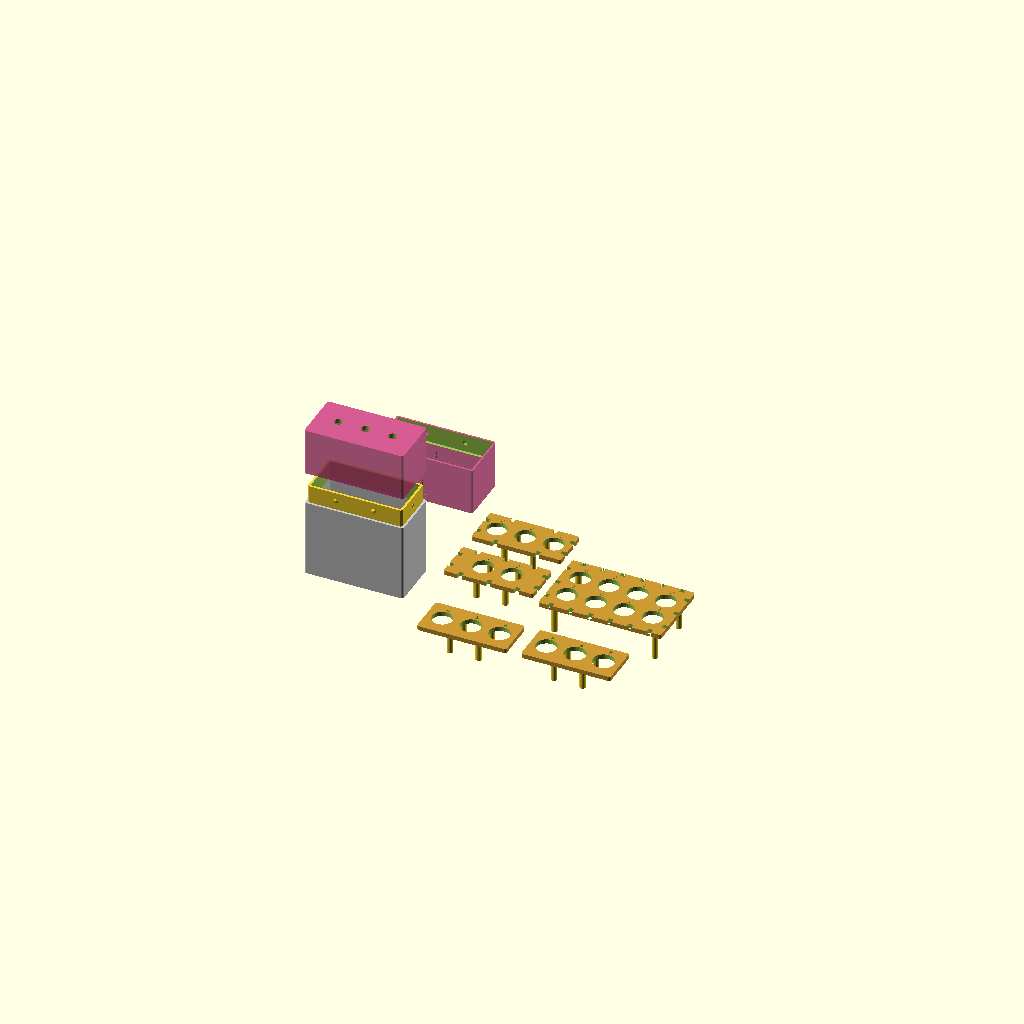
Cell 1 — every parameter at its default value.
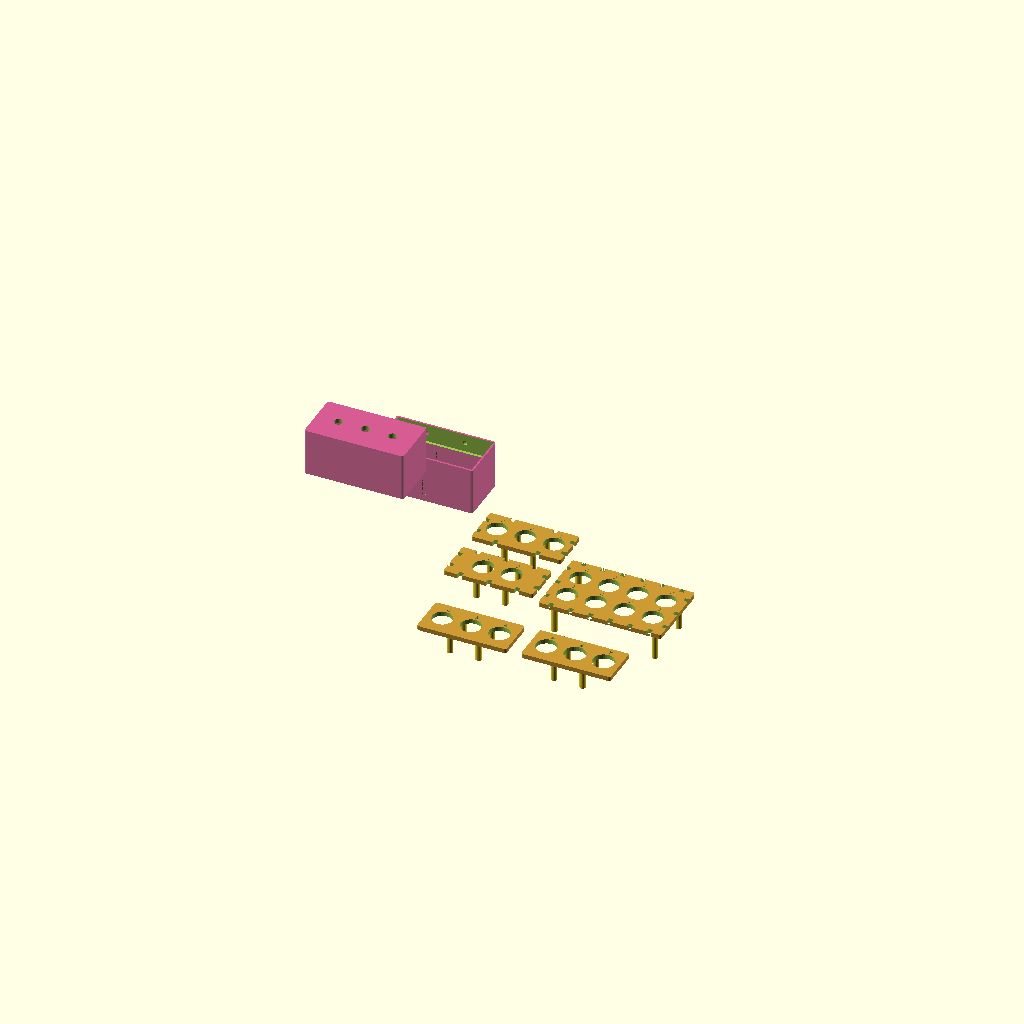
Cell 2 — showBottom set to false, the other parameters unchanged.
All cells are drawn from one camera (rotation 55°, 0°, 25°, orthographic, colour scheme Cornfield), so only the parameter changes between them.
OpenSCAD source file gausacs/canya.scad:
preparePrint = true;  // set to false to hide the print bed

if (preparePrint) {
    $fn = 50;
    // smoother resolution
} else {
    $fn = 20;
    // lower resolution for faster rendering
}

showCanyes = true;  // set to false to hide the canya instances
showBottom = true;  // set to false to hide the bottom piece
showTop = true;  // set to false to hide the top piece
showHolder = true;

wallThickness = 30;  // 3 mm thickness of the walls of the canya

// dimensions (top-level so both module and base can use them)
height1 = 156;  // 15.6 mm
height2 = 16;  // 1.6 mm
height3 = 200;  // 20 mm
height4 = 95;  // 9.5 mm
height5 = 50;  // 5 mm
bottomDiameter1 = 130;
topDiameter1 = 132;
topDiameter3 = 63;
bottomDiameter3 = 93;
diameter4 = 107;
plateX = 160;
plateY = 1;
plateZ = 200;

// this is the tolerance for the rim of the box
// keep this 1/10 of the wallThickness or at least 6
// 6 is 3x the nozzle size of my printer. the thing is want
// the rims to wiggle and will let the protrusions do the work
tolerance = 6;

// this is the tolerance for the hole where the canya sits
// keep this least 4 (?)
// This is radius tolerance (not diameter!)
toleranceRadiusOnCanyaHole = 2;

// this is the main hole where the canya sits. It must
// have some wiggle room
holderHoleRadius = toleranceRadiusOnCanyaHole + topDiameter1 / 2;

// Example: three copies side-by-side, rotated 45° clockwise, different colors
// define instance parameters (reuse defaults above)
pieceMaxDiameter = 132;
spacing = 60;

totalCanyaHeight = height1 + height2 + height3 + height4 + height5 + plateZ;

internalTotalBoxHeight = totalCanyaHeight + 1 * spacing;

// base under the three instances: 2 mm high, centered, extended to hold all three
baseMargin = spacing;  // extra space around the pieces

baseHeight = wallThickness;
baseWidth = 3 * pieceMaxDiameter + spacing + 2 * baseMargin + 2 * wallThickness;
baseDepth = pieceMaxDiameter + 2 * baseMargin + 2 * wallThickness + 0 * spacing;

bottomHalfHeight = internalTotalBoxHeight * 12 / 19 + wallThickness;  // for positioning the canya instances
topHalfHeight = internalTotalBoxHeight * 7 / 19 + wallThickness;  // for positioning the canya instances

rimHeight = wallThickness * 4;

// Reusable module: canya()
module canya() {
    union() {
        // section 1
        cylinder(h = height1, r1 = bottomDiameter1 / 2, r2 = topDiameter1 / 2, center = false);

        // section 2
        translate([0, 0, height1])
            cylinder(h = height2, r = topDiameter1 / 2, center = false);

        // section 3
        translate([0, 0, height1 + height2])
            cylinder(h = height3, r1 = bottomDiameter3 / 2, r2 = topDiameter3 / 2, center = false);

        // section 4
        translate([0, 0, height1 + height2 + height3])
            cylinder(h = height4, r = diameter4 / 2, center = false);

        // section 5: hull connector using thin 3D solids
        zbase = height1 + height2 + height3 + height4;
        translate([0, 0, zbase]) {
            hull() {
                // thin cylinder at base
                translate([0, 0, 0]) cylinder(h = 0.5, r = diameter4 / 2, center = false, $fn = 64);
                // thin centered rectangle at top of connector
                translate([-plateX / 2, -plateY / 2, height5]) cube([plateX, plateY, 0.5], center = false);
            }
        }

        // section 6: top plate
        translate([-plateX / 2, -plateY / 2, zbase + height5]) cube([plateX, plateY, plateZ], center = false);
    }
}

module holes() {
    cWidth = baseWidth;
    cHeight = baseDepth;
    translate([-(cWidth) * 2 / 7, 0, -100]) {
        cylinder(h = 10000, r = wallThickness, center = false);
    }
    translate([0, 0, -100]) {
        cylinder(h = 10000, r = wallThickness, center = false);
    }
    translate([(cWidth) * 2 / 7, 0, -100]) {
        cylinder(h = 10000, r = wallThickness, center = false);
    }
}

sides = 8;
module innerSupportShape(dimsOut, supportHeight) {
    difference() {
        // actual shape
        //cube([dimsOut, dimsOut, supportHeight], center = true);
        //cylinder(h = supportHeight,r1 = dimsOut * 2 / 3,r2 = dimsOut * 2 / 3,center = true);
        cylinder(
            h = supportHeight,
            r1 = dimsOut * 11 / 20,
            r2 = dimsOut * 17 / 20,
            center = true,
            $fn = sides
        );
        // holes
        translate([0, 0, -30]) {
            for (index = [0 : sides - 1]) {
                rotate([0, 0, index * 360 / sides])
                    cube([20, holderHoleRadius * 10, 100], center = true);
            }
        }
    }
}

module innerSupport(supportHeight) {
    dimsIn = holderHoleRadius;
    dimsOut = dimsIn * 2 - toleranceRadiusOnCanyaHole;
    difference() {
        innerSupportShape(dimsOut, supportHeight);
        cylinder(h = supportHeight + 10, r1 = dimsIn, r2 = dimsIn + 2, center = true);
        translate([0, 0, -supportHeight * 13 / 9]) {
            cube([dimsOut * 2, dimsOut * 2, dimsOut * 2], center = true);
        }
    }
}

module innerSupports() {
    cWidth = baseWidth;
    cHeight = baseDepth;
    supportHeight = height1 * 4 / 5;
    translate(
        [
            0,
            0,
            bottomHalfHeight + topHalfHeight + supportHeight / 4
        ]
    ) {
        translate([-(cWidth) * 2 / 7, 0, -100]) {
            innerSupport(supportHeight);
        }
        translate([0, 0, -100]) {
            innerSupport(supportHeight);
        }
        translate([(cWidth) * 2 / 7, 0, -100]) {
            innerSupport(supportHeight);
        }
    }
}

module bottom() {
    // create two cubes (height 100): large same as base footprint, small 3mm smaller in width and depth
    // subtract small from large to produce a hollow shell, positioned on top of the base (z=0)
    color([0.8, 0.8, 0.8])
        translate([-baseWidth / 2, -baseDepth / 2]) {
            difference() {
                // large cube
                linear_extrude(height = bottomHalfHeight)
                    offset(r = wallThickness / 2)
                        square([baseWidth, baseDepth], center = false);
                // smaller cube centered inside (offset by 1.5 mm to center the 3 mm reduction)
                translate(
                    [
                        wallThickness / 2,
                        wallThickness / 2,
                        baseHeight
                    ]
                )
                    cube(
                        [
                            baseWidth - wallThickness,
                            baseDepth - wallThickness,
                            bottomHalfHeight
                        ],
                        center = false
                    );
            }
        };
}

module bottomRim() {
    cWidth = baseWidth;
    cHeight = baseDepth;
    protrusionDepth = 15;
    // 1.2 mm depth of the protrusions
    color([0.8, 0.8, 0])// The bottom rim has 6 rounded protrusions (spheres) to make it easier to click into place.
        translate([-(cWidth) / 5, -(cHeight) / 2, bottomHalfHeight + rimHeight / 2]) {
            resize(newsize = [30, protrusionDepth, 30]) sphere(r = 1000);
        };
    translate([-(cWidth) / 5, (cHeight) / 2, bottomHalfHeight + rimHeight / 2]) {
        resize(newsize = [30, protrusionDepth, 30]) sphere(r = 1000);
    }
    translate([(cWidth) / 5, -(cHeight) / 2, bottomHalfHeight + rimHeight / 2]) {
        resize(newsize = [30, protrusionDepth, 30]) sphere(r = 1000);
    }
    translate([(cWidth) / 5, (cHeight) / 2, bottomHalfHeight + rimHeight / 2]) {
        resize(newsize = [30, protrusionDepth, 30]) sphere(r = 1000);
    }
    translate([(cWidth) / 2, 0, bottomHalfHeight + rimHeight / 2]) {
        resize(newsize = [protrusionDepth, 30, 30]) sphere(r = 1000);
    }
    translate([-(cWidth) / 2, 0, bottomHalfHeight + rimHeight / 2]) {
        resize(newsize = [protrusionDepth, 30, 30]) sphere(r = 1000);
    }
    // the bottom piece of the box has a bit of an internal rim to
    // holfd the top piece in place.  This is a simple 3D rectangle that is subtracted from the top piece.
    translate(
        [
            -(cWidth) / 2,
            -(cHeight) / 2,
            bottomHalfHeight - 1
        ]
    ) {
        difference() {
            linear_extrude(height = rimHeight)
                offset(delta = wallThickness * 5 / 7, chamfer = true)
                    offset(delta = -wallThickness * 5 / 7, chamfer = true)
                        square([cWidth, cHeight], center = false);
            // smaller cube centered inside (offset by 1.5 mm to center the 3 mm reduction)
            translate(
                [
                    wallThickness / 2,
                    wallThickness / 2,
                    -1
                ]
            )
                cube(
                    [
                        baseWidth - wallThickness,
                        baseDepth - wallThickness,
                        rimHeight + 2
                    ],
                    center = false
                );
        }
    }
}

module topRim() {
    cWidth = baseWidth + tolerance;
    cHeight = baseDepth + tolerance;
    protrusionDepth = 13;
    color([0.8, 0.2, 0.5, 0.8])// The top rim has 6 rounded holes (spheres) to make it easier to click into place.
        translate([-(cWidth) / 5, -(cHeight) / 2, bottomHalfHeight + rimHeight / 2]) {
            resize(newsize = [30, protrusionDepth, 30]) sphere(r = 1000);
        };
    translate([-(cWidth) / 5, (cHeight) / 2, bottomHalfHeight + rimHeight / 2]) {
        resize(newsize = [30, protrusionDepth, 30]) sphere(r = 1000);
    }
    translate([(cWidth) / 5, -(cHeight) / 2, bottomHalfHeight + rimHeight / 2]) {
        resize(newsize = [30, protrusionDepth, 30]) sphere(r = 1000);
    }
    translate([(cWidth) / 5, (cHeight) / 2, bottomHalfHeight + rimHeight / 2]) {
        resize(newsize = [30, protrusionDepth, 30]) sphere(r = 1000);
    }
    translate([(cWidth) / 2, 0, bottomHalfHeight + rimHeight / 2]) {
        resize(newsize = [protrusionDepth, 30, 30]) sphere(r = 1000);
    }
    translate([-(cWidth) / 2, 0, bottomHalfHeight + rimHeight / 2]) {
        resize(newsize = [protrusionDepth, 30, 30]) sphere(r = 1000);
    }

    // the bottom piece of the box has a bit of an internal rim to
    // hold the top piece in place.  This is a simple 3D rectangle that is subtracted from the top piece.
    translate(
        [
            -(cWidth) / 2,
            -(cHeight) / 2,
            bottomHalfHeight - 1
        ]
    ) {
        cube(
            [
                cWidth,
                cHeight,
                rimHeight + 3
            ],
            center = false
        );
    }
}

module top() {
    // create two cubes (height 100): large same as base footprint, small 3mm smaller in width and depth
    // subtract small from large to produce a hollow shell, positioned on top of the base (z=0)
    color([0.8, 0.2, 0.5, 0.8])
        translate([-baseWidth / 2, -baseDepth / 2, bottomHalfHeight]) {
            difference() {
                // large cube
                linear_extrude(height = topHalfHeight)
                    offset(r = wallThickness / 2)
                        square([baseWidth, baseDepth], center = false);
                // smaller cube centered inside (offset by 1.5 mm to center the 3 mm reduction)
                translate(
                    [
                        wallThickness / 2,
                        wallThickness / 2,
                        -wallThickness
                    ]
                )
                    cube(
                        [
                            baseWidth - wallThickness,
                            baseDepth - wallThickness,
                            topHalfHeight
                        ],
                        center = false
                    );
            }
        };
}

// create a holder for the canya instances. It is a thin floating wall with 3 holes.
// The holder is 4*wallThickness from the bottom so the canya instances can be placed into it.
// the holder also has pillars to keep it separate from the bottom}
holderWidth = baseWidth - 2 * wallThickness - 5;
holderHeight = baseDepth - 2 * wallThickness - 5;
module holder() {
    cWidth = holderWidth;
    cHeight = holderHeight;
    color([0.8, 0.6, 0.2])
        translate([-cWidth / 2, -cHeight / 2, wallThickness * 5]) {
            // large cube
            linear_extrude(height = wallThickness)
                offset(r = wallThickness / 2)
                    square([cWidth, cHeight], center = false);
        };
    translate([topDiameter1 / 2 + wallThickness, topDiameter1 / 2 + wallThickness, 3 * wallThickness]) {
        cylinder(h = wallThickness * 4.5, r = wallThickness * 2 / 3, center = true);
    }
    translate([-topDiameter1 / 2 - wallThickness, topDiameter1 / 2 + wallThickness, 3 * wallThickness]) {
        cylinder(h = wallThickness * 4.5, r = wallThickness * 2 / 3, center = true);
    }
    translate([topDiameter1 / 2 + wallThickness, -topDiameter1 / 2 - wallThickness, 3 * wallThickness]) {
        cylinder(h = wallThickness * 4.5, r = wallThickness * 2 / 3, center = true);
    }
    translate([-topDiameter1 / 2 - wallThickness, -topDiameter1 / 2 - wallThickness, 3 * wallThickness]) {
        cylinder(h = wallThickness * 4.5, r = wallThickness * 2 / 3, center = true);
    }
}
module holderSingleHole() {
    cube([wallThickness, wallThickness, 10000], center = true);
}

module holderHoles3() {
    cWidth = holderWidth + 1;
    cHeight = holderHeight + 1;
    squareHoles(cWidth, cHeight, 2, 2);
    roundHoles(3, 1);
}

module holderHoles2() {
    cWidth = holderWidth + 1;
    cHeight = holderHeight + 1;

    squareHoles(cWidth, cHeight, 3, 2);

    roundHoles(2, 1);
}

module sampleRoundHole(x, y, radius, label) {
    holeHeight = 300;
    translate([x, y, 0])
        cylinder(h = holeHeight, r = radius, center = false);
    translate([x, y + radius + 25, 0])
        linear_extrude(height = holeHeight)
            text(
                label,
                size = 30,
                font = "Liberation Sans:style=Bold",
                halign = "center",
                valign = "center"
            );
}
module actualRoundHole(x, y) {
    sampleRoundHole(
        x,
        y,
        holderHoleRadius,
        str(toleranceRadiusOnCanyaHole)
    );
}

module sampleHolesSmall() {
    sampleRoundHole(-spacing - pieceMaxDiameter, 0, 2 + topDiameter1 / 2, "2");
    sampleRoundHole(0, 0, 3 + topDiameter1 / 2, "3");
    sampleRoundHole(spacing + pieceMaxDiameter, 0, 4 + topDiameter1 / 2, "4");
}

module sampleHolesLarge() {
    sampleRoundHole(-spacing - pieceMaxDiameter, 0, 5 + topDiameter1 / 2, "5");
    sampleRoundHole(0, 0, 6 + topDiameter1 / 2, "6");
    sampleRoundHole(spacing + pieceMaxDiameter, 0, 7 + topDiameter1 / 2, "7");
}

module roundHoles(holesOverLength, holesOverWidth) {
    holeSpacing = spacing + pieceMaxDiameter;

    for (lengthIndex = [0 : holesOverLength - 1]) {
        x = (lengthIndex - (holesOverLength - 1) / 2) * holeSpacing;
        for (widthIndex = [0 : holesOverWidth - 1]) {
            y = (widthIndex - (holesOverWidth - 1) / 2) * holeSpacing;
            actualRoundHole(x, y);
        }
    }
}

// The Drying Rack is not inside the box so it can be an arbitrary size
dryingRackWidth = baseWidth * 5 / 4;
dryingRackHeight = baseDepth * 3 / 2;

module dryingRack() {
    cWidth = dryingRackWidth;
    cHeight = dryingRackHeight;

    cornerWidth = cWidth / 2 - wallThickness * 2;
    cornerHeight = cHeight / 2 - wallThickness * 2;

    cylinderHeight = wallThickness * 7;

    color([0.8, 0.6, 0.2])
        translate([-cWidth / 2, -cHeight / 2, cylinderHeight - wallThickness * 0.8]) {
            // large cube
            linear_extrude(height = wallThickness)
                offset(r = wallThickness / 2)
                    square([cWidth, cHeight], center = false);
        };

    // rack legs
    translate([cornerWidth, cornerHeight, 3 * wallThickness]) {
        cylinder(h = cylinderHeight, r = wallThickness * 2 / 3, center = true);
    }
    translate([-cornerWidth, cornerHeight, 3 * wallThickness]) {
        cylinder(h = cylinderHeight, r = wallThickness * 2 / 3, center = true);
    }
    translate([cornerWidth, -cornerHeight, 3 * wallThickness]) {
        cylinder(h = cylinderHeight, r = wallThickness * 2 / 3, center = true);
    }
    translate([-cornerWidth, -cornerHeight, 3 * wallThickness]) {
        cylinder(h = cylinderHeight, r = wallThickness * 2 / 3, center = true);
    }
}

module squareHoles(cWidth, cHeight, holesOverLength = undef, holesOverWidth = undef) {
    // Automatic counts keep the holes roughly wallThickness * 4 apart.
    lengthCount = is_undef(holesOverLength)
        ? max(2, floor(cWidth / (wallThickness * 4)))
        : holesOverLength;
    widthCount = is_undef(holesOverWidth)
        ? max(2, floor(cHeight / (wallThickness * 4)))
        : holesOverWidth;

    // Holes along the two sides whose length is cWidth.
    for (index = [1 : lengthCount]) {
        x = cWidth * (index - 0.5) / lengthCount - cWidth / 2;
        translate([x, cHeight / 2, 0])
            holderSingleHole();
        translate([x, -cHeight / 2, 0])
            holderSingleHole();
    }

    // Holes along the two sides whose length is cHeight.
    for (index = [1 : widthCount]) {
        y = cHeight * (index - 0.5) / widthCount - cHeight / 2;
        translate([cWidth / 2, y, 0])
            holderSingleHole();
        translate([-cWidth / 2, y, 0])
            holderSingleHole();
    }
}

module dryingRackHoles() {
    cWidth = dryingRackWidth;
    cHeight = dryingRackHeight;
    squareHoles(cWidth, cHeight);
    roundHoles(4, 2);
}

// bottom base
if (showBottom) {
    difference() {
        bottom();
        holes();
    }
    bottomRim();
}

if (showHolder) {
    if (preparePrint) {
        // top base
        translate([200 + baseWidth, 200 + baseDepth, 0]) {
            difference() {
                holder();
                holderHoles3();
            }
        }
        translate([200 + baseWidth, -200 + baseDepth, 0]) {
            difference() {
                holder();
                holderHoles2();
            }
        }
        translate([1000 + baseWidth, -200 + baseDepth, 0]) {
            difference() {
                dryingRack();
                dryingRackHoles();
            }
        }
        translate([300 + baseWidth, -800 + baseDepth, 0]) {
            difference() {
                holder();
                sampleHolesSmall();
            }
        }
        translate([1000 + baseWidth, -800 + baseDepth, 0]) {
            difference() {
                holder();
                sampleHolesLarge();
            }
        }
    } else {
        difference() {
            holder();
            holderHoles();
        }
    }
}

if (showTop) {
    difference() {
        if (preparePrint) {
            // top base
            translate([0, 0, rimHeight + 100]) {
                difference() {
                    top();
                    topRim();
                }
            }
        } else {
            difference() {
                top();
                topRim();
            }
        }
        holes();
    }
}

if (showTop) {
    // top base with supports
    translate([0, 1000, bottomHalfHeight + topHalfHeight]) {
        rotate([180, 0, 0]) {
            difference() {
                difference() {
                    top();
                    topRim();
                }
                holes();
            }
            innerSupports();
        }
    }
}

module tresCanyes() {
    correction = 10;
    // left
    translate([-spacing - pieceMaxDiameter + correction, 0, baseHeight]) rotate([0, 0, -90]) color("#cc3333")
        canya();
    // center
    translate([0, 0, baseHeight]) rotate([0, 0, -90]) color("#33cc33")
        canya();
    // right
    translate([spacing + pieceMaxDiameter - correction, 0, baseHeight]) rotate([0, 0, -90]) color("#3333cc")
        canya();
}

if (showCanyes && !preparePrint) {
    tresCanyes();
    translate([0, 1000, 0]) {
        tresCanyes();
    }
}
Customizer parameters (derived from the source; name, type, default, range or options):
preparePrint: bool, default true
showCanyes: bool, default true
showBottom: bool, default true
showTop: bool, default true
showHolder: bool, default true
wallThickness: number, default 30
height1: number, default 156
height2: number, default 16
height3: number, default 200
height4: number, default 95
height5: number, default 50
bottomDiameter1: number, default 130
topDiameter1: number, default 132
topDiameter3: number, default 63
bottomDiameter3: number, default 93
diameter4: number, default 107
plateX: number, default 160
plateY: number, default 1
plateZ: number, default 200
tolerance: number, default 6
toleranceRadiusOnCanyaHole: number, default 2
pieceMaxDiameter: number, default 132
spacing: number, default 60
